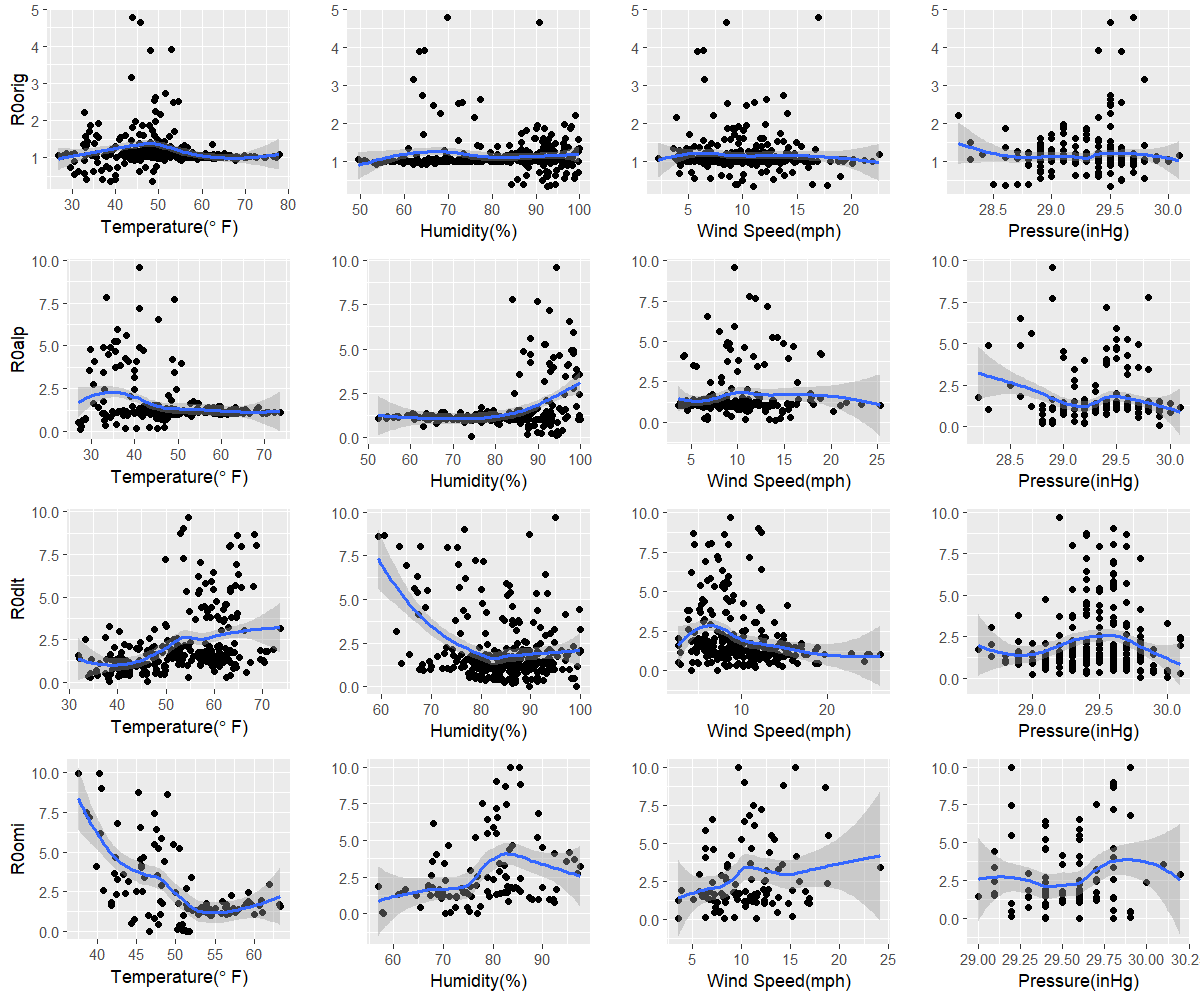

The data file committed next to this chart (first rows):
orig, 38.9, 92.6, 11, 29.5
alp, 27.4, 74.4, 14, 29.9
dlt, 46.2, 99.2, 7.3, 29.8
omi, 51.4, 57.8, 3.5, 29.8
